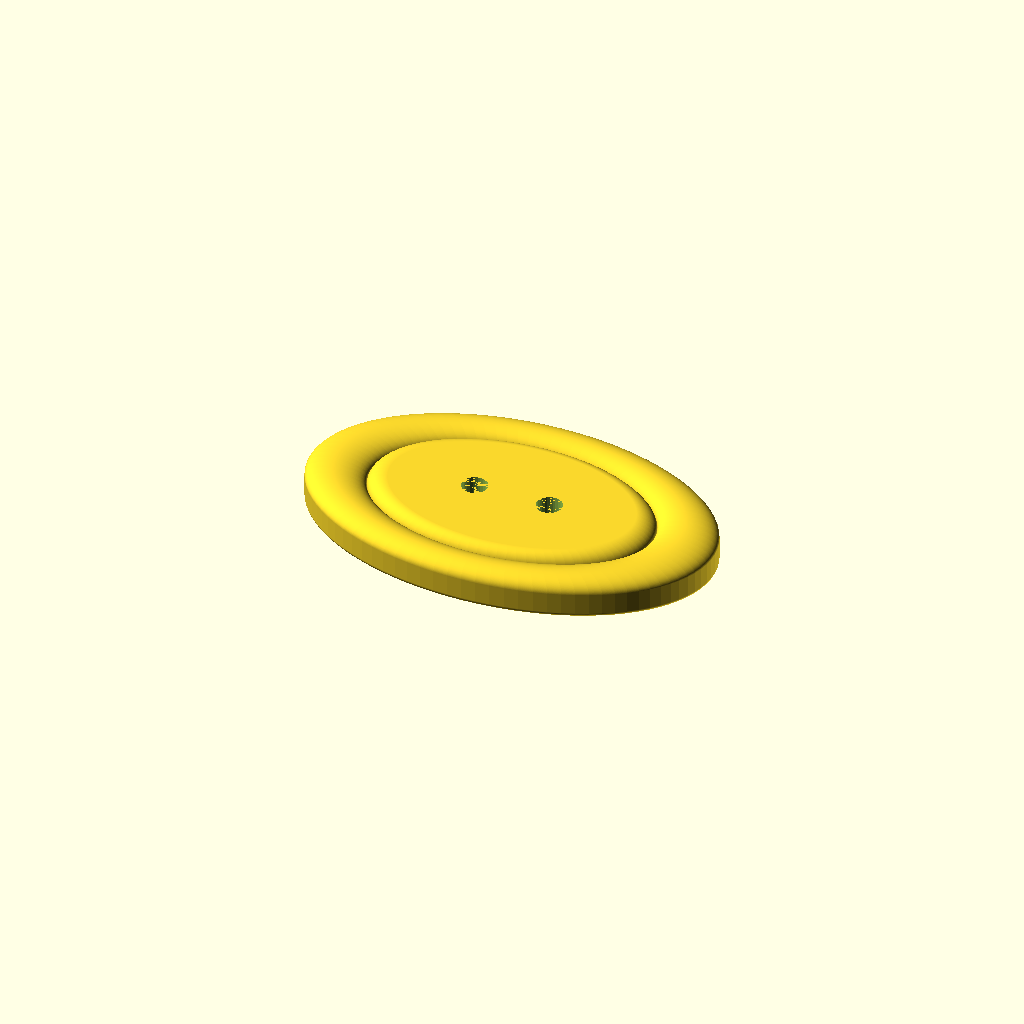
Cell 1 — every parameter at its default value.
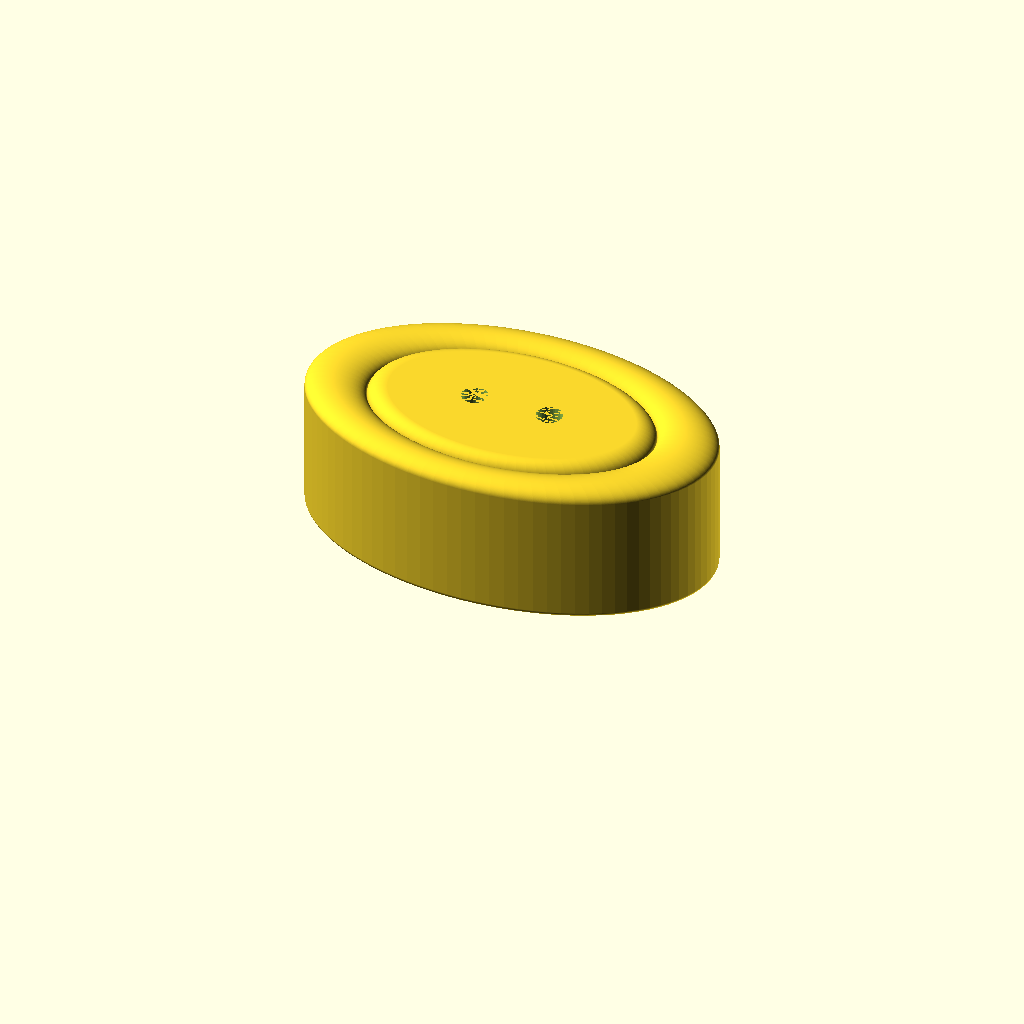
Cell 2: button_height = 10 (everything else at default).
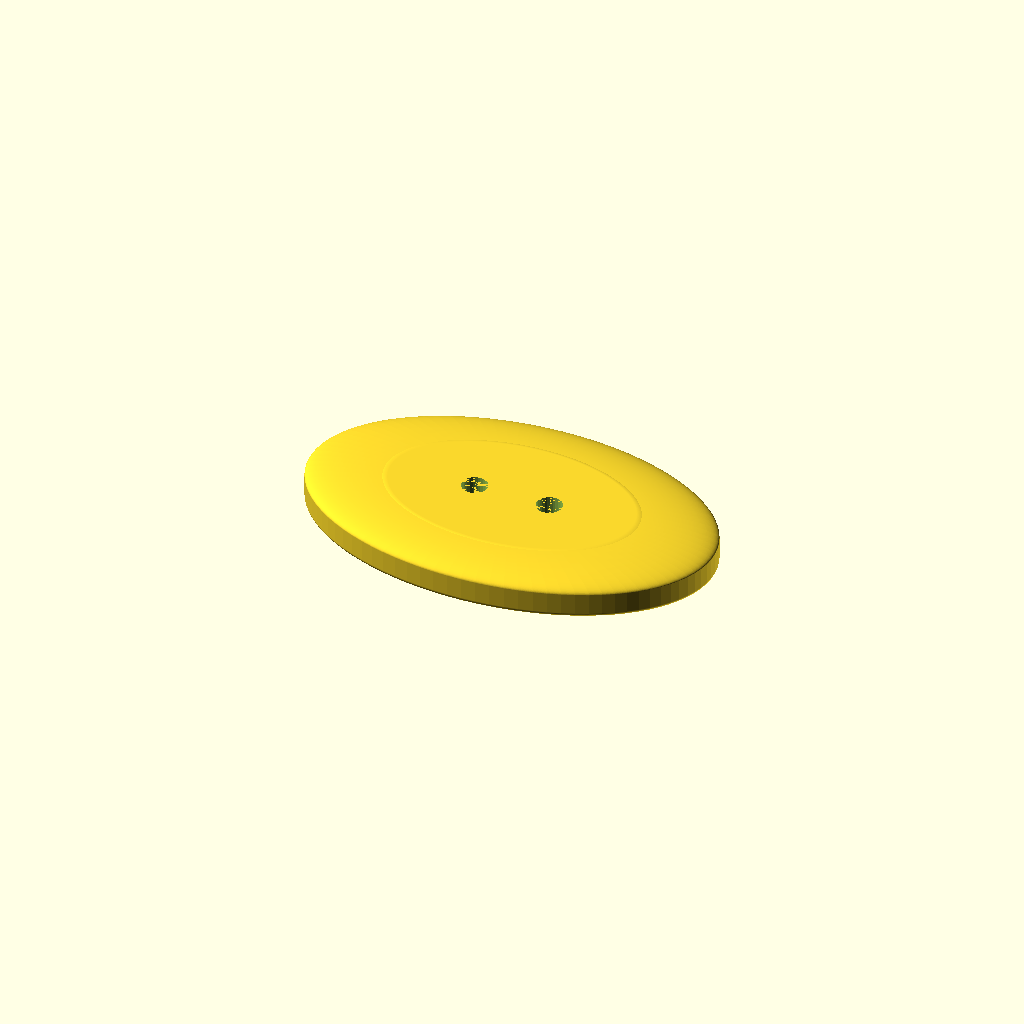
Cell 3 — lip_width set to 50, the other parameters unchanged.
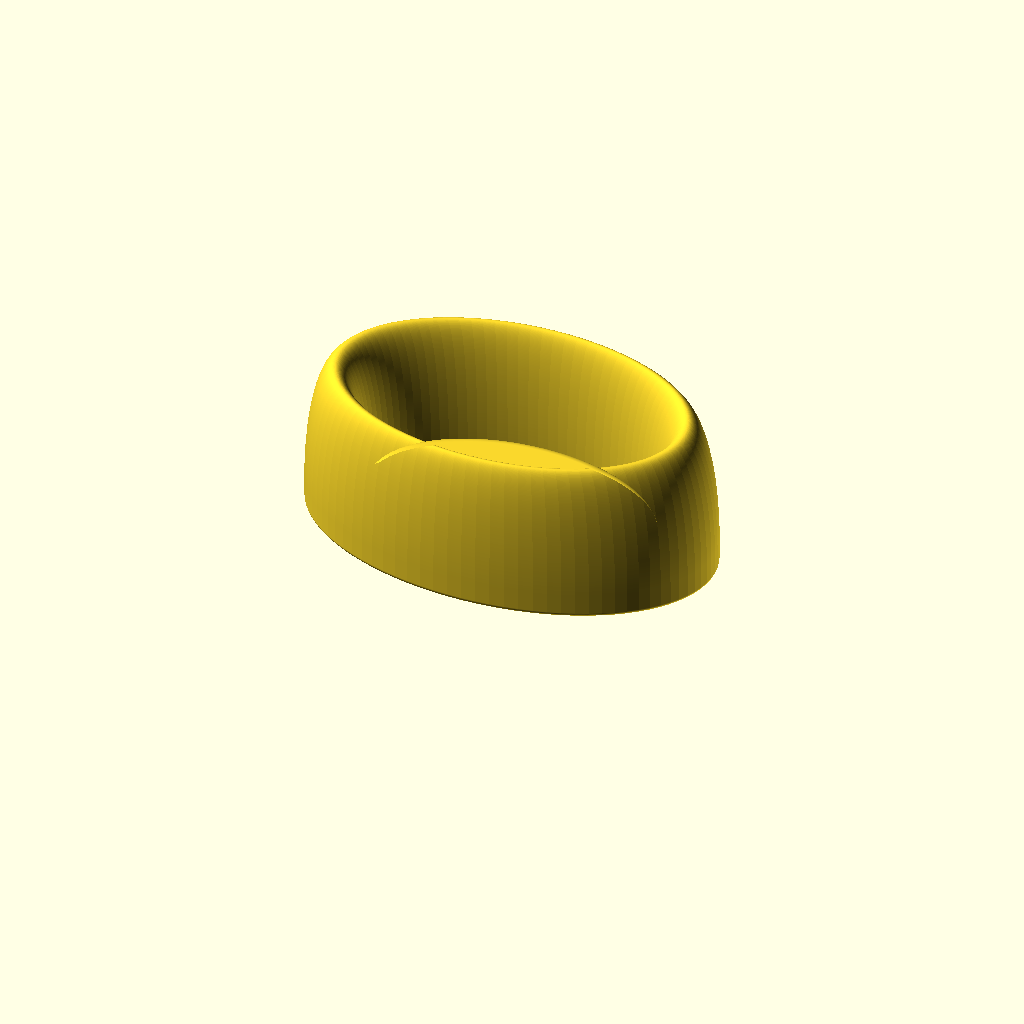
Cell 4: lip_height = 10 (everything else at default).
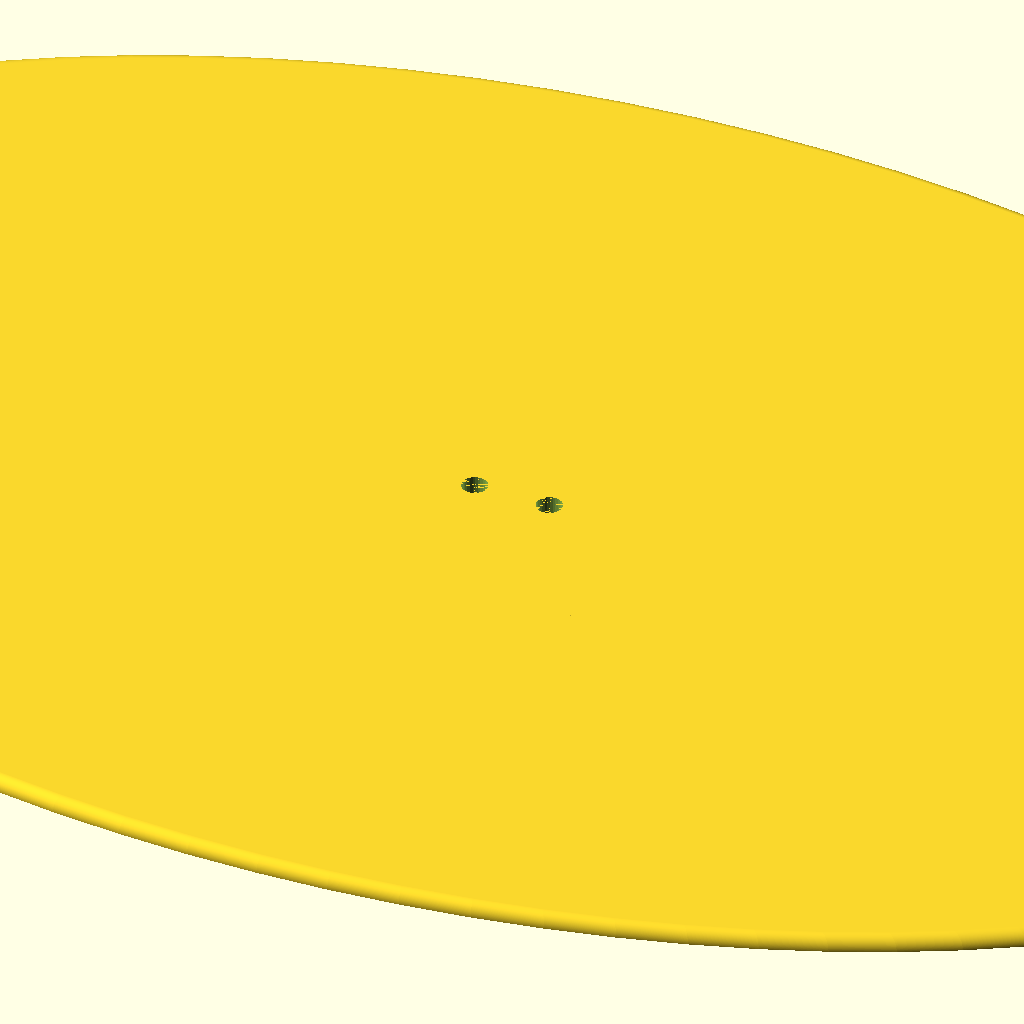
Cell 5: the same model with center_width = 100.
All cells are drawn from one camera (rotation 55°, 0°, 25°, orthographic, colour scheme Cornfield), so only the parameter changes between them.
The OpenSCAD source (syting/button_generator.scad):
// vim:ts=4:sw=4:sts=4:et:ai:fdm=marker:si
//
// Button Generator
// KrisWillCode
// 19 Jan 2022
//
// 2024-03-06:
// Roy Sigurd Karlsbakk <roy@karlsbakk.net> 
// Added scaling and beautified the code a bit. Also added more comments to
// better document the code.
// 

// VARIABLES - for most users. Change them, play with them, press F5 to preview
// or F6 to render.

// Diameter of button [mm]
button_diameter = 20.0;  
// Button scale [x,y] - each one from 0 to lots - 1 == don't scale.
button_scale = [1.6,1.0];
// Height of button (without lip or center) [mm]
button_height = 2.0; // [0.1:0.1:10.0]
// Button bottom chamfer [mm]
bottom_chamfer = 0.4; // [0.0:0.1:1.0]
// Outer lip width [mm]
lip_width = 3.0; // [0.0:0.1:50.0]
// Outer lip height [mm]
lip_height = 1.0; // [0.0:0.1:10.0]
// Raised center
center_rounded = "F"; // [F:Flat, R:Round]
// Raised center width [mm]
center_width = 14.0; // [0.0:0.1:100.0]
// Raised center height [mm]
center_height = 1.0; // [0.0:0.1:10.0]
// Number of button holes [#]
hole_count = 2; // [0:1:12]
// Diameter of button holes [mm]
hole_diameter = 2; // [0.0:0.1:10.0]
// Button hole center offset [mm]
hole_offset = 3; // [0.0:0.1:50.0]

// MAIN CODE - for hackers and the likes

// Quality (+ 0 to hide from customizer)
$fa=4 + 0;
$fs=0.2 + 0;

// Derived
$but_rad = button_diameter / 2;
$lip_rad = min(lip_width / 2, button_diameter / 4);
$cen_rad = min(center_rounded == "R" ? (center_width / 2) : center_height, $but_rad); 
$cen_pts = [ for($a = [0:1:90]) [$cen_rad * cos($a), center_height * sin($a)] ];
$lip_pts = [ for($a = [0:1:180]) [$lip_rad * cos($a), lip_height * sin($a)] ];
$bot_pts = [ for($a = [270:1:360]) [bottom_chamfer * cos($a), bottom_chamfer * sin($a)] ];

difference() {
    scale(button_scale) {
        rotate_extrude() {
            // Draw center of button
            if (button_height - bottom_chamfer > 0) {
                translate([0, bottom_chamfer, 0]) {
                    square([$but_rad, button_height - bottom_chamfer]);
                }
            }
      
            // Draw bottom of button
            square([$but_rad - bottom_chamfer, bottom_chamfer]);
          
            // Draw bottom chamfer of button
            translate([$but_rad - bottom_chamfer, bottom_chamfer, 0]) {
                polygon(concat([[0, 0]], $bot_pts));
            }
          
            // Draw raised center of button
            if (center_rounded == "R") {
                translate([0, button_height, 0]) {
                    polygon(concat([[0, 0]], $cen_pts));
                }
            } else {
                if ($cen_rad > 0) {
                    translate([0, button_height, 0]) {
                        square([center_width / 2 - $cen_rad, $cen_rad]);
                    }
                }
              
                translate([center_width / 2 - $cen_rad, button_height, 0])
                    polygon(concat([[0, 0]], $cen_pts));
            }
          
            // Draw lip of button
            translate([$but_rad - $lip_rad, button_height, 0]) {
                polygon(concat([[0, 0]], $lip_pts));
            }
        }
    }
  
    // Subtract button holes
    for($a = [0:(360 / hole_count):360]) {
        translate([hole_offset * cos($a), hole_offset * sin($a), 0]) {
            cylinder(h=button_height + max(center_height, lip_height), d=hole_diameter);
        }
    }
}
Parameter table extracted from the source (name, type, default, range or options):
button_diameter: number, default 20
button_scale: vector, default [1.6, 1]
button_height: number, default 2, range 0.1 to 10, step 0.1
bottom_chamfer: number, default 0.4, range 0 to 1, step 0.1
lip_width: number, default 3, range 0 to 50, step 0.1
lip_height: number, default 1, range 0 to 10, step 0.1
center_rounded: string, default "F", options "F", "R"
center_width: number, default 14, range 0 to 100, step 0.1
center_height: number, default 1, range 0 to 10, step 0.1
hole_count: number, default 2, range 0 to 12, step 1
hole_diameter: number, default 2, range 0 to 10, step 0.1
hole_offset: number, default 3, range 0 to 50, step 0.1
